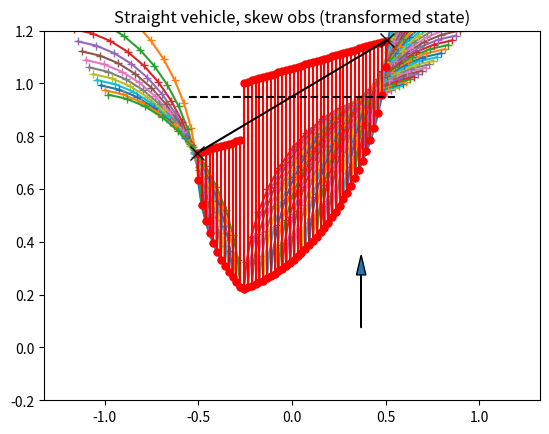

This figure's Python source:
import numpy as np
import matplotlib.pyplot as plt

import warnings


def update_state(state, action, dt):
    """
    Updates x, y, th pos accoridng to th_d, v
    """
    L = 0.33
    theta_update = state[2] + ((action[1] / L) * np.tan(action[0]) * dt) 
    dx = np.array([action[1] * np.sin(theta_update),
                action[1]*np.cos(theta_update),
                action[1] / L * np.tan(action[0])])

    return state + dx * dt 


class RotationalObstacle:
    def __init__(self, p1, p2, d_max, n):
        b = 0.05 
        self.op1 = p1 + [-b, -b]
        self.op2 = p2 + [b, -b]
        self.p1 = None
        self.p2 = None
        self.d_max = d_max * 1
        self.obs_n = n
        self.m_pt = np.mean([self.op1, self.op2], axis=0)

        self.ys = []
        self.xs = []
        self.y2s = []
        
    def transform_obstacle(self, theta):
        """
        Calculate transformed points based on theta by constructing rotation matrix.
        """
        rot_m = np.array([[np.cos(theta), -np.sin(theta)], 
                [np.sin(theta), np.cos(theta)]])
        self.p1 = rot_m @ (self.op1 - self.m_pt) + self.m_pt
        self.p2 = rot_m @ (self.op2 - self.m_pt) + self.m_pt

    def transform_point(self, pt, theta):
        rot_m = np.array([[np.cos(theta), -np.sin(theta)], 
                [np.sin(theta), np.cos(theta)]])

        relative_pt = pt - self.m_pt
        new_pt = rot_m @ relative_pt
        new_pt += self.m_pt
        return new_pt

    def find_critical_distances(self, state_point_x):
        if state_point_x < self.p1[0] or state_point_x > self.p2[0]:
            return 1, 1

        L = 0.33

        w1 = state_point_x - self.p1[0] 
        w2 = self.p2[0] - state_point_x 

        width_thresh = L / np.tan(self.d_max)

        d1 = np.sqrt(2*L* w1 / np.tan(self.d_max) - w1**2) if w1 < width_thresh else width_thresh
        d2 = np.sqrt(2*L * w2 / np.tan(self.d_max) - w2**2) if w2 < width_thresh else width_thresh

        return d1, d2
  
    def calculate_required_y(self, state):
        d1, d2 = self.find_critical_distances(state[0])

        corrosponding_y = np.interp(state[0], [self.p1[0], self.p2[0]], [self.p1[1], self.p2[1]])

        # this is an approximation, but it seems to work. The reason is to make sure that the curvature doesn't breach the line below the end point.
        y1 = np.mean([corrosponding_y, self.p1[1]]) - d1
        y2 = np.mean([corrosponding_y, self.p2[1]]) - d2

        y_safe, d_star = y1, d1
        if y1 < y2:
            y_safe = y2
            d_star = d2

        self.xs.append(state[0])
        self.ys.append(y_safe)
        self.y2s.append(y_safe + d_star)

        return y_safe

    def plot_purity(self):
        pts = np.vstack((self.p1, self.p2))
        plt.plot(pts[:, 0], pts[:, 1], 'x-', markersize=10, color='black')
        pts = np.vstack((self.op1, self.op2))
        plt.plot(pts[:, 0], pts[:, 1], '--', markersize=20, color='black')

    def plot_obstacle(self, state=[0, 0, 0]):
        for i in range(len(self.xs)):
            x = [self.xs[i], self.xs[i]]
            y = [self.ys[i], self.y2s[i]]
            plt.plot(x, y, '-o', color='red', markersize=5)

        self.plot_purity()


def plot_simulated_states(xs, ys, steps=12, theta=0, critical_idx=None):
    if critical_idx is None:
        critical_idx = np.argmin(ys)
    d_max=0.4
    new_states = np.zeros((len(xs), steps, 3))
    for i, (x, y) in enumerate(zip(xs, ys)):
        delta = -d_max if i < critical_idx else d_max
        state = [x, y, theta]
        for j in range(steps):
            new_states[i, j] =np.copy(state)
            state = update_state(state, [delta, 1], 0.1)

        plt.plot(new_states[i, :, 0], new_states[i, :, 1], '+-')
    
def slanted_obstacle():
    theta = 0.4
    n_pts = 50

    o = RotationalObstacle(np.array([-0.5,1]), np.array([0.5, 1]), 0.4, 1)
    center = -0
    width = 0.5
    xs = np.linspace(center-width, center+width, n_pts)
    ys = np.zeros((n_pts))
    new_xs = np.zeros(n_pts)

    # skew obstacle
    plt.figure(1)
    plt.title('Straight vehicle, skew obs (transformed state)')
    
    o.transform_obstacle(theta)
    for j, x in enumerate(xs):
        new_xs[j] = x
        ys[j] = o.calculate_required_y([x, 0, theta])

    critical_idx = np.argmin(ys)

    plt.plot(xs, ys, linewidth=2)
    plt.ylim([-0.2, 1.2])

    plot_simulated_states(xs, ys, theta=0)

    o.plot_obstacle()
    new_pt = o.transform_point([0, 0], theta)
    plt.arrow(new_pt[0], new_pt[1], 0.2*np.sin(0), 0.2*np.cos(0), head_width=0.05)

    plt.show()


def adaptable_eyes():
    theta = 0.4
    n_pts = 50
    d_max = 0.4
    steps = 12 

    o = RotationalObstacle(np.array([-0.5,1]), np.array([0.5, 1]), 0.4, 1)
    center = -0
    width = 0.5
    xs = np.linspace(center-width, center+width, n_pts)
    ys = np.zeros((n_pts))
    new_xs = np.zeros(n_pts)

    # skew obstacle
    plt.figure(1)
    plt.title('Straight vehicle, skew obs (transformed state)')
    
    o.transform_obstacle(theta)
    for j, x in enumerate(xs):
        new_xs[j] = x
        ys[j] = o.calculate_required_y([x, 0, theta])

    critical_idx = np.argmin(ys)

    plt.plot(xs, ys, linewidth=2)
    plt.ylim([-0.2, 1.2])

    plot_simulated_states(xs, ys, theta=0)

    o.plot_obstacle()
    new_pt = o.transform_point([0, 0], theta)
    plt.arrow(new_pt[0], new_pt[1], 0.2*np.sin(0), 0.2*np.cos(0), head_width=0.05)

    # reverse transform
    plt.figure(2)
    plt.title('Angle vehcile, reverse transformed with orignal obstacle')

    for i in range(n_pts):
        xs[i], ys[i] = o.transform_point([xs[i], ys[i]], -theta)

    plt.plot(xs, ys, linewidth=2)
    plt.ylim([-0.2, 1.2])

    plot_simulated_states(xs, ys, theta=0.4, critical_idx=critical_idx)
    

    o.plot_obstacle()
    plt.arrow(0, 0, 0.2*np.sin(theta), 0.2*np.cos(theta), head_width=0.05)

    plt.show()


if __name__ == '__main__':
    # adaptable_eyes()
    slanted_obstacle()
